Run: headless pygame with SDL's dummy video driver; simulated clock (each Clock.tick advances the game by its frame time, no real sleeping); random seed 0; keys injected as events and as key.get_pressed() state; mouse plan: one left click at the window centre at the start of phase 2, then a move to the lower-right quarter at the start of phase 3.
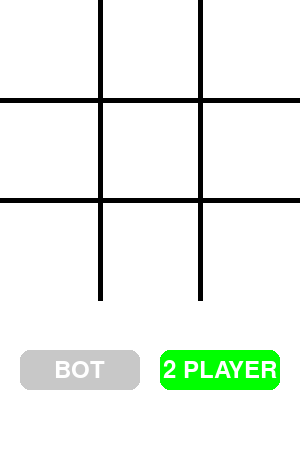
Frame 1 of 4 · flips 1–60 · no input
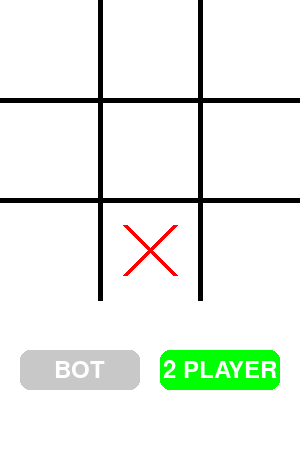
Frame 2 of 4 · flips 61–180 · clicked the window centre · tapped SPACE, RETURN · held RIGHT (→), D
Frame 3 of 4 · flips 181–300 · moved the mouse to the lower-right quarter · held DOWN (↓), S · screen unchanged from frame 2, image omitted
Frame 4 of 4 · flips 301–420 · held LEFT (←), A, UP (↑), W · screen unchanged from frame 3, image omitted

The pygame program that drew these frames:

import pygame
import random

pygame.init()

# Cài đặt cửa sổ
WIDTH, HEIGHT = 300, 450 
LINE_WIDTH = 5
BOARD_ROWS = 3
BOARD_COLS = 3
SQUARE_SIZE = WIDTH // BOARD_COLS
CIRCLE_RADIUS = SQUARE_SIZE // 3
CIRCLE_WIDTH = 5
CROSS_WIDTH = 5
SPACE = SQUARE_SIZE // 4 

WHITE = (255, 255, 255)
BLACK = (0, 0, 0)
RED = (255, 0, 0)
GREEN = (0, 255, 0)
GRAY = (200, 200, 200)

screen = pygame.display.set_mode((WIDTH, HEIGHT))
pygame.display.set_caption("Tic Tac Toe")
screen.fill(WHITE)

font = pygame.font.Font(None, 36)

BUTTON_WIDTH, BUTTON_HEIGHT = 120, 40
PLAY_WITH_BOT_BUTTON = pygame.Rect(20, HEIGHT - 100, BUTTON_WIDTH, BUTTON_HEIGHT)  
TWO_PLAYER_BUTTON = pygame.Rect(160, HEIGHT - 100, BUTTON_WIDTH, BUTTON_HEIGHT)


#Function

#line bàn cờ
def draw_lines():
    for i in range(1, BOARD_ROWS):
        pygame.draw.line(screen, BLACK, (0, SQUARE_SIZE * i), (WIDTH, SQUARE_SIZE * i), LINE_WIDTH)
        pygame.draw.line(screen, BLACK, (SQUARE_SIZE * i, 0), (SQUARE_SIZE * i, WIDTH), LINE_WIDTH)

#X O
def draw_xo():
    for row in range(BOARD_ROWS):
        for col in range(BOARD_COLS):
            if board[row][col] == "X":
                pygame.draw.line(screen, RED, (col * SQUARE_SIZE + SPACE, row * SQUARE_SIZE + SPACE),
                                 ((col + 1) * SQUARE_SIZE - SPACE, (row + 1) * SQUARE_SIZE - SPACE), CROSS_WIDTH)
                pygame.draw.line(screen, RED, ((col + 1) * SQUARE_SIZE - SPACE, row * SQUARE_SIZE + SPACE),
                                 (col * SQUARE_SIZE + SPACE, (row + 1) * SQUARE_SIZE - SPACE), CROSS_WIDTH)
            elif board[row][col] == "O":
                pygame.draw.circle(screen, BLACK, (col * SQUARE_SIZE + SQUARE_SIZE // 2, row * SQUARE_SIZE + SQUARE_SIZE // 2), CIRCLE_RADIUS, CIRCLE_WIDTH)

#winning line
def draw_winning_line():
    if winning_line:
        pygame.draw.line(screen, RED, winning_line[0], winning_line[1], 10)  # Vẽ đường gạch thắng

#check win 
def check_winner():
    global winning_line
    for row in range(BOARD_ROWS):
        if board[row][0] == board[row][1] == board[row][2] != " ":
            winning_line = [(0, row * SQUARE_SIZE + SQUARE_SIZE // 2), (WIDTH, row * SQUARE_SIZE + SQUARE_SIZE // 2)]
            return board[row][0]

    for col in range(BOARD_COLS):
        if board[0][col] == board[1][col] == board[2][col] != " ":
            winning_line = [(col * SQUARE_SIZE + SQUARE_SIZE // 2, 0), (col * SQUARE_SIZE + SQUARE_SIZE // 2, WIDTH)]
            return board[0][col]

    if board[0][0] == board[1][1] == board[2][2] != " ":
        winning_line = [(0, 0), (WIDTH, WIDTH)]
        return board[0][0]

    if board[0][2] == board[1][1] == board[2][0] != " ":
        winning_line = [(WIDTH, 0), (0, WIDTH)]
        return board[0][2]

    return None

def is_full():
    return all(board[row][col] != " " for row in range(BOARD_ROWS) for col in range(BOARD_COLS))

def restart_game():
    global board, player, winner, winning_line
    board = [[" " for _ in range(BOARD_COLS)] for _ in range(BOARD_ROWS)]
    player = starting_player
    winner = None
    winning_line = None
    screen.fill(WHITE)
    draw_lines()

def display_winner(text):
    text_surface = font.render(text, True, BLACK)
    screen.blit(text_surface, (WIDTH // 2 - text_surface.get_width() // 2, HEIGHT - 50))  # Hiển thị thông báo phía trên nút
    pygame.display.update()
    pygame.time.wait(2000)  # Hiển thị thông báo trong 2 giây
    restart_game()  # Tự động khởi động lại trò chơi sau khi hiển thị thông báo

def draw_buttons():
    # Vẽ nút "Play with Bot"
    pygame.draw.rect(screen, GREEN if game_mode == "bot" else GRAY, PLAY_WITH_BOT_BUTTON, border_radius=10)
    text_bot = font.render("BOT", True, WHITE)
    # Căn giữa chữ trong nút
    text_x = PLAY_WITH_BOT_BUTTON.x + (PLAY_WITH_BOT_BUTTON.width - text_bot.get_width()) // 2
    text_y = PLAY_WITH_BOT_BUTTON.y + (PLAY_WITH_BOT_BUTTON.height - text_bot.get_height()) // 2
    screen.blit(text_bot, (text_x, text_y))

    # Vẽ nút "2 Player"
    pygame.draw.rect(screen, GREEN if game_mode == "2player" else GRAY, TWO_PLAYER_BUTTON, border_radius=10)
    text_2p = font.render("2 PLAYER", True, WHITE)
    # Căn giữa chữ trong nút
    text_x = TWO_PLAYER_BUTTON.x + (TWO_PLAYER_BUTTON.width - text_2p.get_width()) // 2
    text_y = TWO_PLAYER_BUTTON.y + (TWO_PLAYER_BUTTON.height - text_2p.get_height()) // 2
    screen.blit(text_2p, (text_x, text_y))

def find_winning_move(player):
    for row in range(BOARD_ROWS):
        for col in range(BOARD_COLS):
            if board[row][col] == " ":
                board[row][col] = player
                if check_win(player):
                    board[row][col] = " "
                    return (row, col)
                board[row][col] = " "
    return None

def check_win(player):
    for row in range(BOARD_ROWS):
        if all(board[row][col] == player for col in range(BOARD_COLS)):
            return True
    for col in range(BOARD_COLS):
        if all(board[row][col] == player for row in range(BOARD_ROWS)):
            return True
    if all(board[i][i] == player for i in range(BOARD_ROWS)) or all(board[i][BOARD_ROWS - 1 - i] == player for i in range(BOARD_ROWS)):
        return True
    return False
"""
ĐI TRƯỚC:
    Luôn đi nước đầu tiên vào trung tâm (nếu có thể).

    Nếu trung tâm đã bị đối thủ chọn trước, hãy đi vào một góc.

    Nếu đối thủ đi vào góc đối diện, hãy kiểm soát hàng hoặc cột.

    Luôn chặn đối thủ khi họ sắp thắng.

    Nếu đối thủ có hai dấu liên tiếp với ô trống còn lại trên hàng/cột/đường chéo => chặn.
_________________________________
ĐI SAU:
    Nếu đối thủ đi trung tâm trước, hãy chọn một góc.

    Nếu đối thủ đi vào góc, hãy đi trung tâm ngay lập tức.

"""

def bot_move():
    available_moves = [(row, col) for row in range(BOARD_ROWS) for col in range(BOARD_COLS) if board[row][col] == " "]
    if not available_moves:
        return False
    
    # 1. Kiểm tra xem có thể thắng ngay không
    move = find_winning_move("X")
    if move:
        board[move[0]][move[1]] = "X"
        return True
    
    # 2. Chặn đối thủ nếu họ sắp thắng
    move = find_winning_move("O")
    if move:
        board[move[0]][move[1]] = "X"
        return True
    
    # 3. Ưu tiên đi vào trung tâm nếu trống
    if board[1][1] == " ":
        board[1][1] = "X"
        return True
    
    # 4. Ưu tiên chọn một trong bốn góc
    corners = [(0, 0), (0, 2), (2, 0), (2, 2)]
    random.shuffle(corners)
    for row, col in corners:
        if board[row][col] == " ":
            board[row][col] = "X"
            return True
    
    # 5. Nếu không có góc, chọn cạnh bất kỳ
    edges = [(0, 1), (1, 0), (1, 2), (2, 1)]
    random.shuffle(edges)
    for row, col in edges:
        if board[row][col] == " ":
            board[row][col] = "X"
            return True
    
    return False  # Không có nước đi nào khả dụng

# Khởi tạo trò chơi
draw_lines()
board = [[" " for _ in range(BOARD_COLS)] for _ in range(BOARD_ROWS)]
player = "X"
winner = None
winning_line = None
game_mode = "2player"  # Mặc định là chế độ 2 người chơi
starting_player = "O"  # Người chơi luôn đánh trước khi chơi với bot
running = True

while running:
    screen.fill(WHITE)
    draw_lines()
    draw_xo()
    draw_winning_line()  # Vẽ đường gạch thắng
    draw_buttons()

    if winner:
        display_winner(f"Player {winner} wins!" if winner != "Tie" else "It's a tie!")
        # Sau khi hiển thị thông báo, trò chơi sẽ tự động khởi động lại

    pygame.display.update()

    for event in pygame.event.get():
        if event.type == pygame.QUIT:
            running = False
        if event.type == pygame.MOUSEBUTTONDOWN and pygame.mouse.get_pressed()[0]:
            x, y = pygame.mouse.get_pos()

            # Kiểm tra nếu nhấn vào nút chế độ chơi
            if PLAY_WITH_BOT_BUTTON.collidepoint(x, y):
                game_mode = "bot"
                starting_player = "O"  # Người chơi luôn đánh trước khi chơi với bot
                restart_game()
            elif TWO_PLAYER_BUTTON.collidepoint(x, y):
                game_mode = "2player"
                starting_player = "X"  # Reset về X đánh trước khi chơi 2 người
                restart_game()

            # Kiểm tra nếu nhấn vào bảng trò chơi
            elif y < WIDTH:
                row = y // SQUARE_SIZE
                col = x // SQUARE_SIZE
                if board[row][col] == " ":
                    if game_mode == "bot":
                        # Người chơi đánh "O"
                        board[row][col] = "O"
                        winner = check_winner()
                        if winner:
                            screen.fill(WHITE)
                            draw_lines()
                            draw_xo()
                            draw_winning_line()
                            display_winner(f"Player {winner} wins!" if winner != "Tie" else "It's a tie!")
                        elif is_full():
                            screen.fill(WHITE)
                            draw_lines()
                            draw_xo()
                            display_winner("It's a tie!")
                        else:
                            # Cập nhật màn hình ngay sau khi người chơi đánh "O"
                            screen.fill(WHITE)
                            draw_lines()
                            draw_xo()
                            draw_winning_line()
                            draw_buttons()
                            pygame.display.update()

                            # Thêm độ trễ trước khi bot đánh "X"
                            pygame.time.wait(700)

                            # Bot đánh "X"
                            if bot_move():
                                winner = check_winner()
                                if winner:
                                    screen.fill(WHITE)
                                    draw_lines()
                                    draw_xo()
                                    draw_winning_line()
                                    display_winner(f"Player {winner} wins!" if winner != "Tie" else "It's a tie!")
                                elif is_full():
                                    screen.fill(WHITE)
                                    draw_lines()
                                    draw_xo()
                                    display_winner("It's a tie!")
                    else:
                        # Chế độ 2 người chơi
                        board[row][col] = player
                        winner = check_winner()
                        if winner:
                            screen.fill(WHITE)
                            draw_lines()
                            draw_xo()
                            draw_winning_line()
                            display_winner(f"Player {winner} wins!" if winner != "Tie" else "It's a tie!")
                        elif is_full():
                            screen.fill(WHITE)
                            draw_lines()
                            draw_xo()
                            display_winner("It's a tie!")
                        player = "O" if player == "X" else "X"

pygame.quit()
